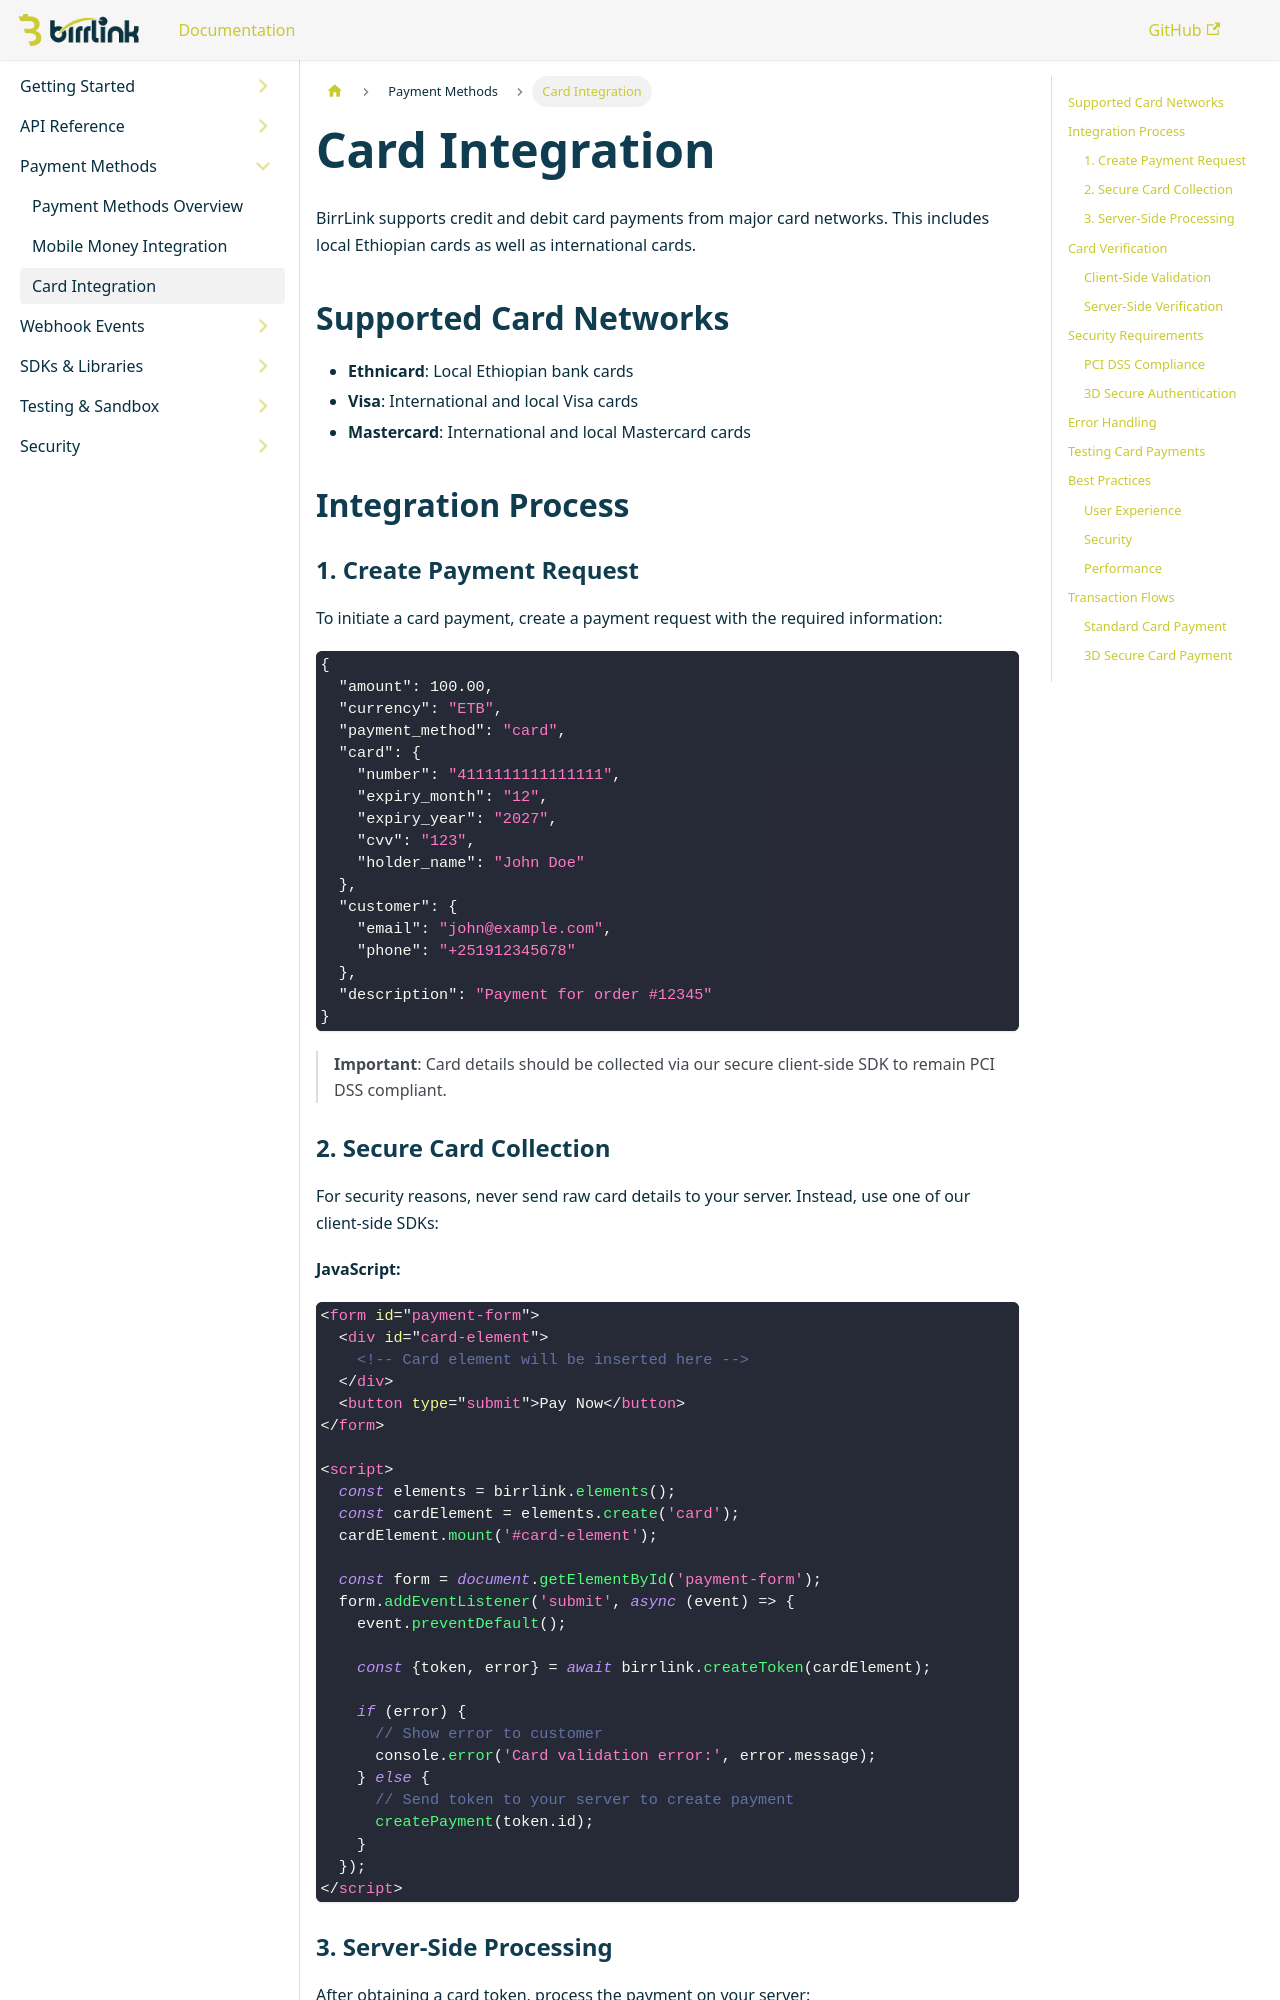

repository: BirrLink/developer-doc-BirrLink · page: docs/payment-methods/cards/index.html · generator: docusaurus

---
sidebar_position: 3
---

# Card Integration

BirrLink supports credit and debit card payments from major card networks. This includes local Ethiopian cards as well as international cards.

## Supported Card Networks

- **Ethnicard**: Local Ethiopian bank cards
- **Visa**: International and local Visa cards
- **Mastercard**: International and local Mastercard cards

## Integration Process

### 1. Create Payment Request

To initiate a card payment, create a payment request with the required information:

```json
{
  "amount": 100.00,
  "currency": "ETB",
  "payment_method": "card",
  "card": {
    "number": "4111111111111111",
    "expiry_month": "12",
    "expiry_year": "2027",
    "cvv": "123",
    "holder_name": "John Doe"
  },
  "customer": {
    "email": "john@example.com",
    "phone": "+251912345678"
  },
  "description": "Payment for order #12345"
}
```

> **Important**: Card details should be collected via our secure client-side SDK to remain PCI DSS compliant.
